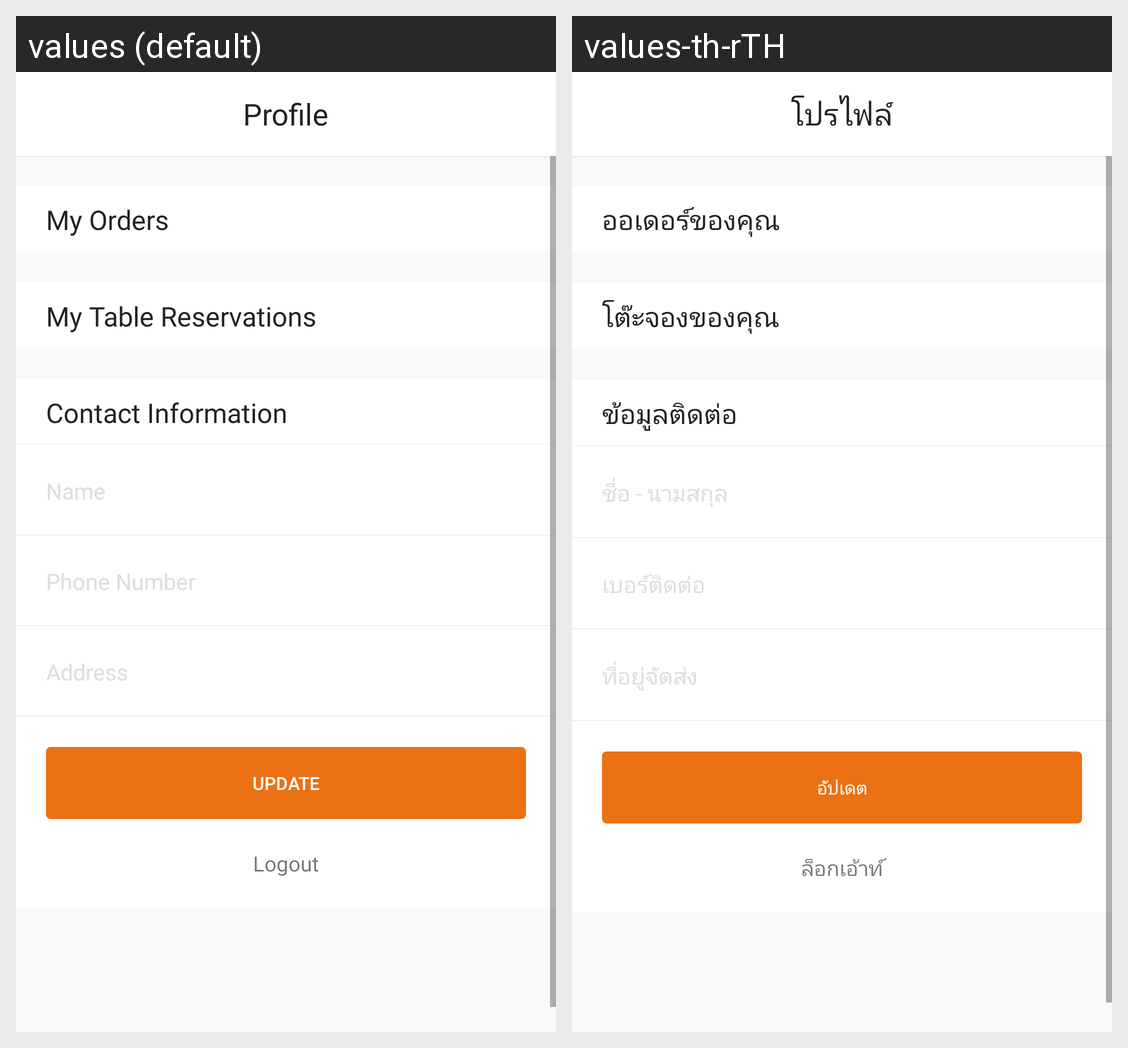

Translations of the strings shown on this Android screen, per locale in the grid:
Android screen res/layout/fragment_profile.xml rendered under 2 locales, left to right: values (default), values-th-rTH. Device: Nexus 5 (rendered at 1080×1920; each locale shown at half size, 540×960, under a caption strip naming it); theme AppTheme.
Strings drawn on this screen, with the default value and each locale's value (text and hints the layout hard-codes, and strings that could not be matched under every locale, appear in the picture but are not listed):

profile
  values: Profile
  values-th-rTH: โปรไฟล์

profile_my_orders
  values: My Orders
  values-th-rTH: ออเดอร์ของคุณ

profile_my_table_reservations
  values: My Table Reservations
  values-th-rTH: โต๊ะจองของคุณ

profile_contact_information
  values: Contact Information
  values-th-rTH: ข้อมูลติดต่อ

profile_placeholder_name
  values: Name
  values-th-rTH: ชื่อ - นามสกุล

profile_placeholder_phone
  values: Phone Number
  values-th-rTH: เบอร์ติดต่อ

profile_placeholder_address
  values: Address
  values-th-rTH: ที่อยู่จัดส่ง

profile_update
  values: Update
  values-th-rTH: อัปเดต

profile_logout
  values: Logout
  values-th-rTH: ล็อกเอ้าท์
